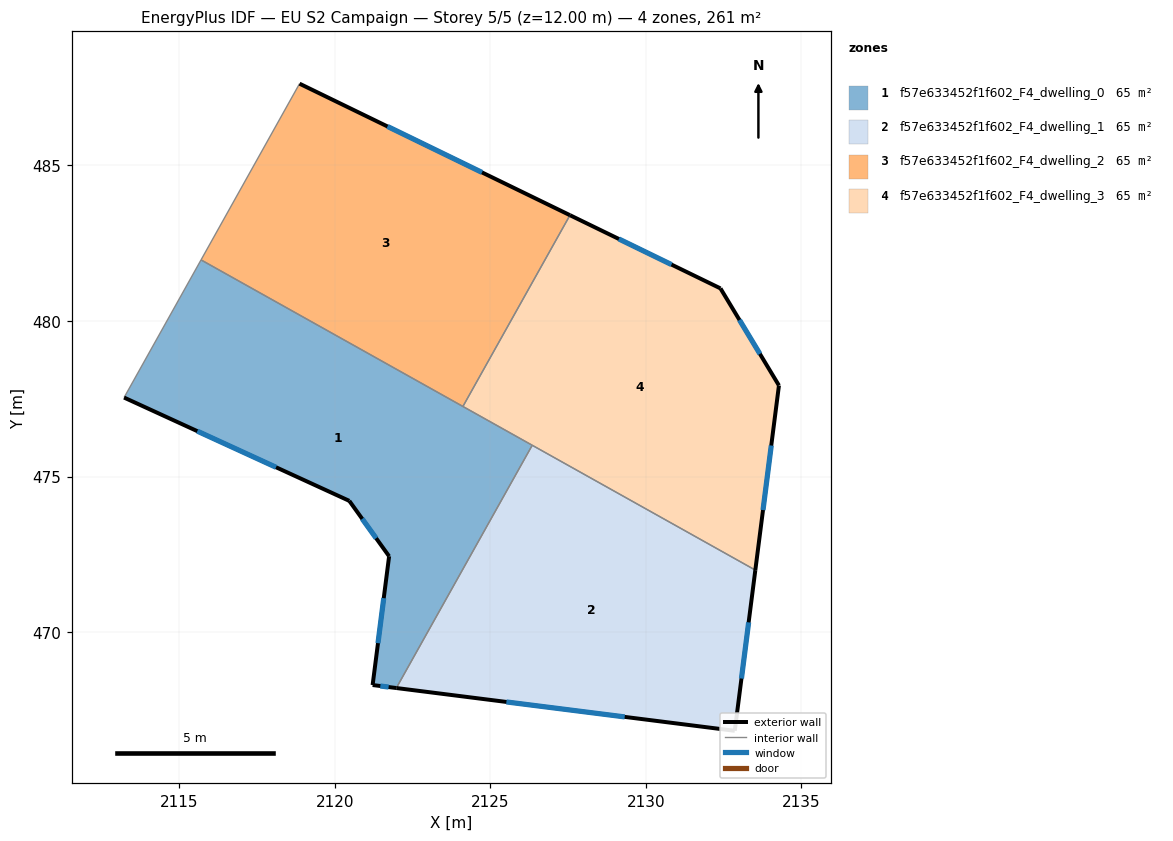
=== STOREY PLAN SPEC (per zone: floor XY polygon, exterior-wall plan segments, windows/doors) ===
zone 1: f57e633452f1f602_F4_dwelling_0  (65.3 m²)
  floor: (2126.35, 476.01) (2121.98, 468.20) (2121.22, 468.30) (2121.75, 472.44) (2120.47, 474.22) (2113.23, 477.54) (2115.71, 481.96)
  exterior wall: (2113.23, 477.54) – (2120.47, 474.22)  [8.0 m]
    window: (2115.59, 476.46) – (2118.12, 475.30)  [2.9 m²]
  exterior wall: (2121.22, 468.30) – (2121.98, 468.20)  [0.8 m]
    window: (2121.47, 468.27) – (2121.74, 468.24)  [0.3 m²]
  exterior wall: (2121.75, 472.44) – (2121.22, 468.30)  [4.2 m]
    window: (2121.58, 471.09) – (2121.39, 469.65)  [1.5 m²]
  exterior wall: (2120.47, 474.22) – (2121.75, 472.44)  [2.2 m]
    window: (2120.89, 473.64) – (2121.33, 473.02)  [0.8 m²]
  interior walls: 4
zone 2: f57e633452f1f602_F4_dwelling_1  (65.3 m²)
  floor: (2133.52, 471.99) (2132.86, 466.83) (2121.98, 468.20) (2126.35, 476.01)
  exterior wall: (2121.98, 468.20) – (2132.86, 466.83)  [11.0 m]
    window: (2125.52, 467.76) – (2129.32, 467.28)  [4.0 m²]
  exterior wall: (2132.86, 466.83) – (2133.52, 471.99)  [5.2 m]
    window: (2133.08, 468.51) – (2133.31, 470.31)  [1.9 m²]
  interior walls: 2
zone 3: f57e633452f1f602_F4_dwelling_2  (65.3 m²)
  floor: (2127.56, 483.40) (2124.12, 477.25) (2115.71, 481.96) (2118.87, 487.63)
  exterior wall: (2127.56, 483.40) – (2118.87, 487.63)  [9.7 m]
    window: (2124.74, 484.78) – (2121.70, 486.25)  [3.5 m²]
  interior walls: 3
zone 4: f57e633452f1f602_F4_dwelling_3  (65.3 m²)
  floor: (2132.40, 481.05) (2134.28, 477.93) (2133.52, 471.99) (2124.12, 477.25) (2127.56, 483.40)
  exterior wall: (2133.52, 471.99) – (2134.28, 477.93)  [6.0 m]
    window: (2133.77, 473.92) – (2134.03, 476.00)  [2.2 m²]
  exterior wall: (2132.40, 481.05) – (2127.56, 483.40)  [5.4 m]
    window: (2130.83, 481.81) – (2129.14, 482.64)  [2.0 m²]
  exterior wall: (2134.28, 477.93) – (2132.40, 481.05)  [3.6 m]
    window: (2133.67, 478.94) – (2133.01, 480.03)  [1.3 m²]
  interior walls: 3

=== DERIVED (storey summary) ===
Building: EU S2 Campaign
Storey: 5 of 5  (floor level z = 12.00 m)
Storey gross floor area: 261.1 m²
Zones on this storey: 4
  - f57e633452f1f602_F4_dwelling_0: floor 65.3 m²; exterior wall 15.1 m (45.3 m²); 4 window(s) 5.5 m²; WWR 12.2%
  - f57e633452f1f602_F4_dwelling_1: floor 65.3 m²; exterior wall 16.2 m (48.5 m²); 2 window(s) 5.9 m²; WWR 12.2%
  - f57e633452f1f602_F4_dwelling_2: floor 65.3 m²; exterior wall 9.7 m (29.0 m²); 1 window(s) 3.5 m²; WWR 12.2%
  - f57e633452f1f602_F4_dwelling_3: floor 65.3 m²; exterior wall 15.0 m (45.0 m²); 3 window(s) 5.5 m²; WWR 12.2%
Zone adjacency (shared interzone walls):
  - f57e633452f1f602_F4_dwelling_0 ↔ f57e633452f1f602_F4_dwelling_1
  - f57e633452f1f602_F4_dwelling_0 ↔ f57e633452f1f602_F4_dwelling_2
  - f57e633452f1f602_F4_dwelling_0 ↔ f57e633452f1f602_F4_dwelling_3
  - f57e633452f1f602_F4_dwelling_1 ↔ f57e633452f1f602_F4_dwelling_3
  - f57e633452f1f602_F4_dwelling_2 ↔ f57e633452f1f602_F4_dwelling_3